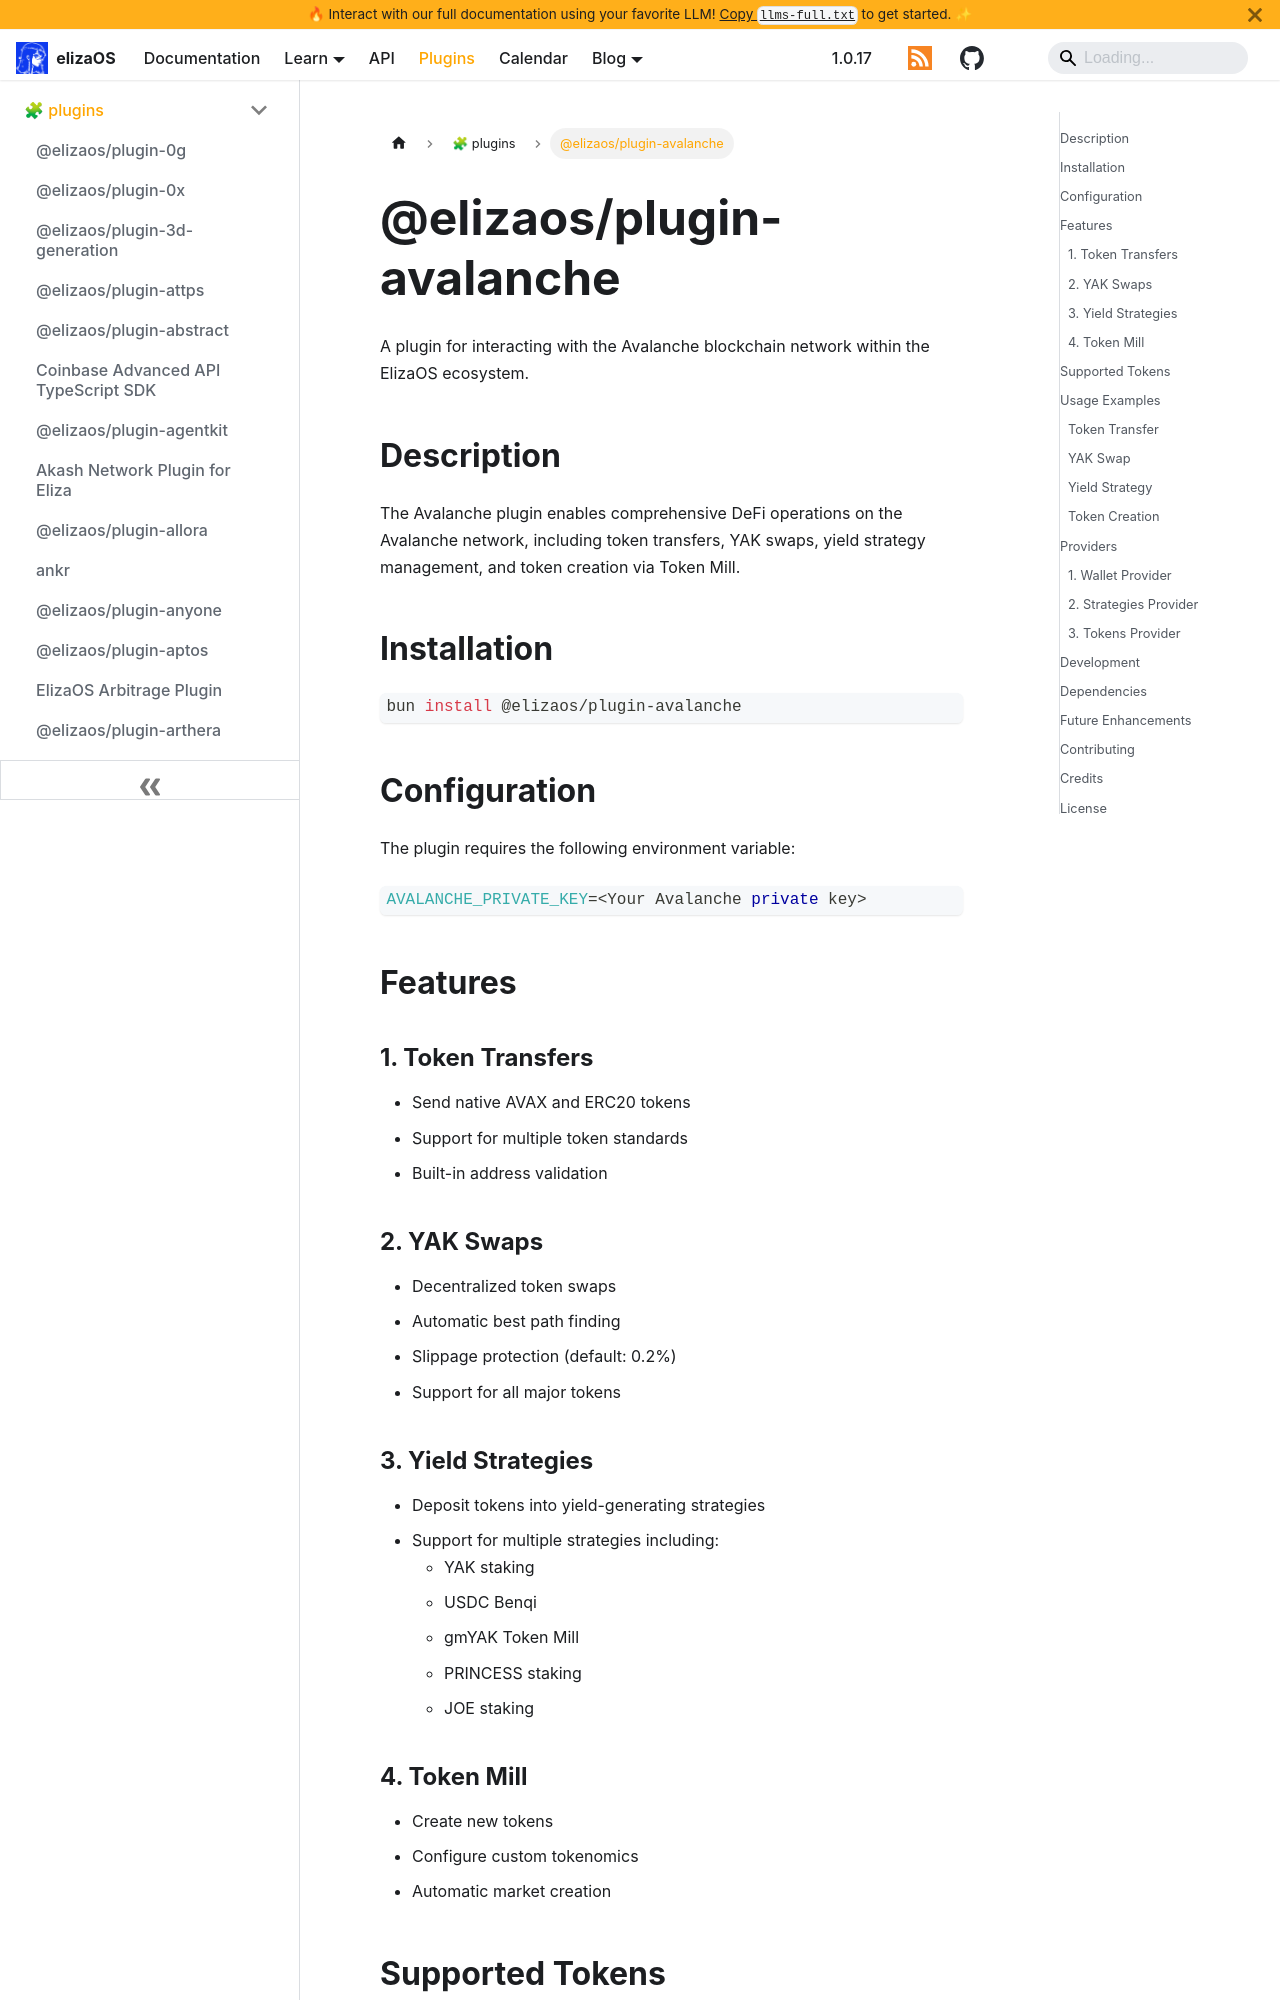

repository: yakkl/eliza · page: packages/plugins/avalanche.html · generator: docusaurus

# @elizaos/plugin-avalanche

A plugin for interacting with the Avalanche blockchain network within the ElizaOS ecosystem.

## Description

The Avalanche plugin enables comprehensive DeFi operations on the Avalanche network, including token transfers, YAK swaps, yield strategy management, and token creation via Token Mill.

## Installation

```bash
bun install @elizaos/plugin-avalanche
```

## Configuration

The plugin requires the following environment variable:

```typescript
AVALANCHE_PRIVATE_KEY=<Your Avalanche private key>
```

## Features

### 1. Token Transfers

- Send native AVAX and ERC20 tokens
- Support for multiple token standards
- Built-in address validation

### 2. YAK Swaps

- Decentralized token swaps
- Automatic best path finding
- Slippage protection (default: 0.2%)
- Support for all major tokens

### 3. Yield Strategies

- Deposit tokens into yield-generating strategies
- Support for multiple strategies including:
  - YAK staking
  - USDC Benqi
  - gmYAK Token Mill
  - PRINCESS staking
  - JOE staking

### 4. Token Mill

- Create new tokens
- Configure custom tokenomics
- Automatic market creation
